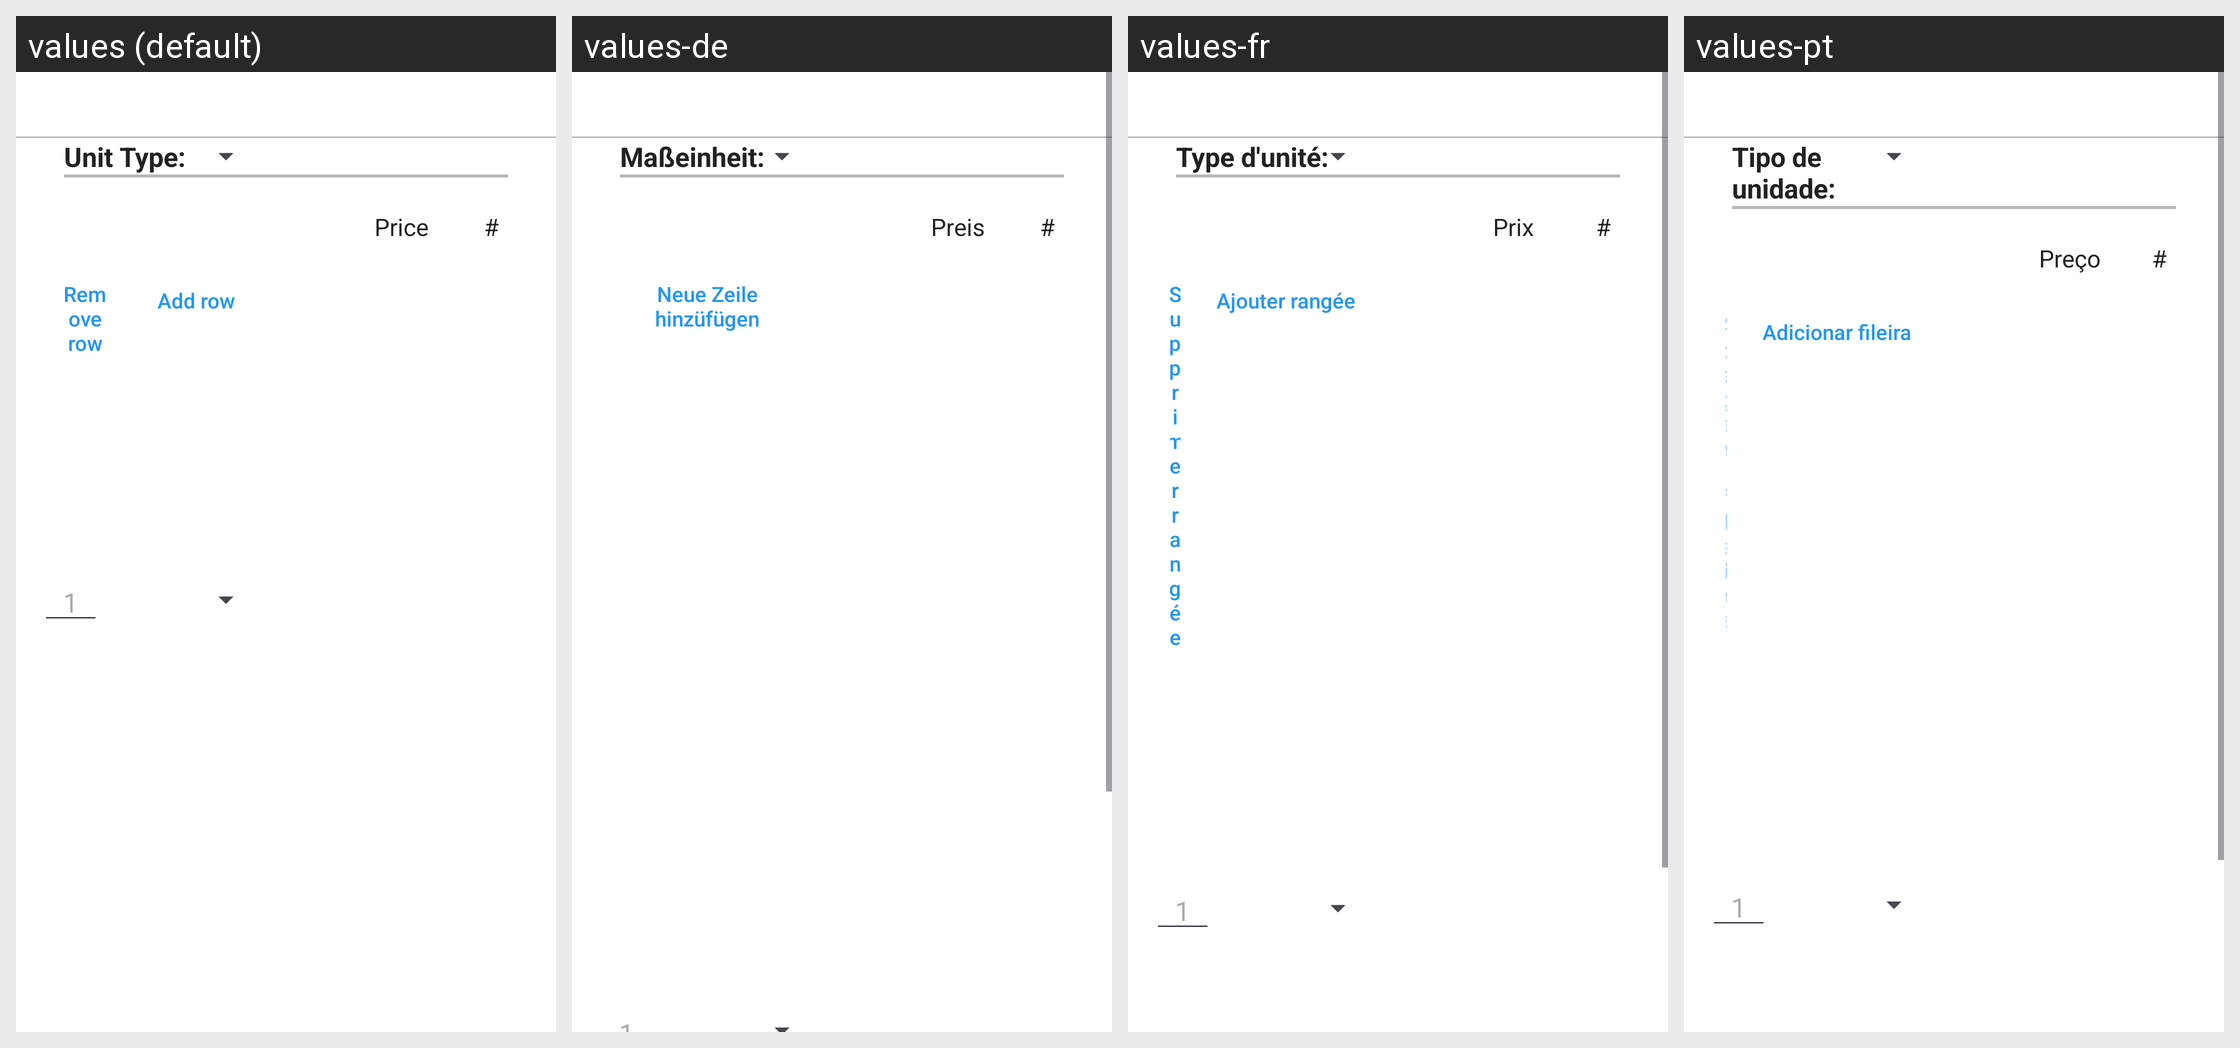

Locale-by-locale string values for the Android screen shown in this grid:
Android screen res/layout/comparison_fragment.xml rendered under 4 locales, left to right: values (default), values-de, values-fr, values-pt. Device: Nexus 5 (rendered at 1080×1920; each locale shown at half size, 540×960, under a caption strip naming it); theme AppTheme.
Other locales in the repository, not shown: values-ar, values-de-rCH, values-en, values-en-rUS, values-es, values-es-rES, values-fr-rCA, values-it, values-pt-rPT, values-ro.
Strings drawn on this screen, with the default value and each locale's value (text and hints the layout hard-codes, and strings that could not be matched under every locale, appear in the picture but are not listed):

unit_type
  values: Unit Type:
  values-de: Maßeinheit:
  values-fr: Type d'unité:
  values-pt: Tipo de unidade:

price
  values: Price
  values-de: Preis
  values-fr: Prix
  values-pt: Preço

add_row
  values: Add row
  values-de: Neue Zeile hinzüfügen
  values-fr: Ajouter rangée
  values-pt: Adicionar fileira
